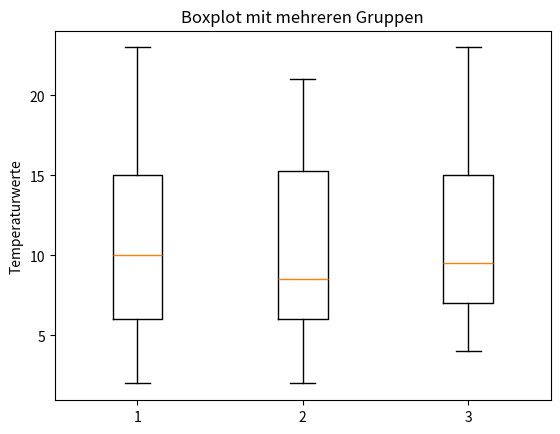

Python code for this plot:
import matplotlib.pyplot as plt


# Beispiel-Daten -  Hypothetische Temperaturen eines Tages (in °C)
temperaturen1 = [8, 7, 6, 6, 5, 4, 4, 6, 10, 12, 14, 15, 15, 19, 23, 22, 22, 16, 15, 12, 10, 8, 4, 2]
temperaturen2 = [2, 7, 7, 6, 5, 5, 4, 7, 9, 14, 15, 16, 17, 18, 21, 21, 21, 12, 10, 7, 6, 9, 8, 4]
temperaturen3 = [5, 7, 6, 6, 8,8, 4, 6, 9, 11, 14, 15, 15, 19, 23, 21, 21, 16, 15, 12, 10, 9, 9, 7]

plt.boxplot([temperaturen1,temperaturen2,temperaturen3])
plt.title('Boxplot mit mehreren Gruppen')
plt.ylabel('Temperaturwerte')
plt.show()